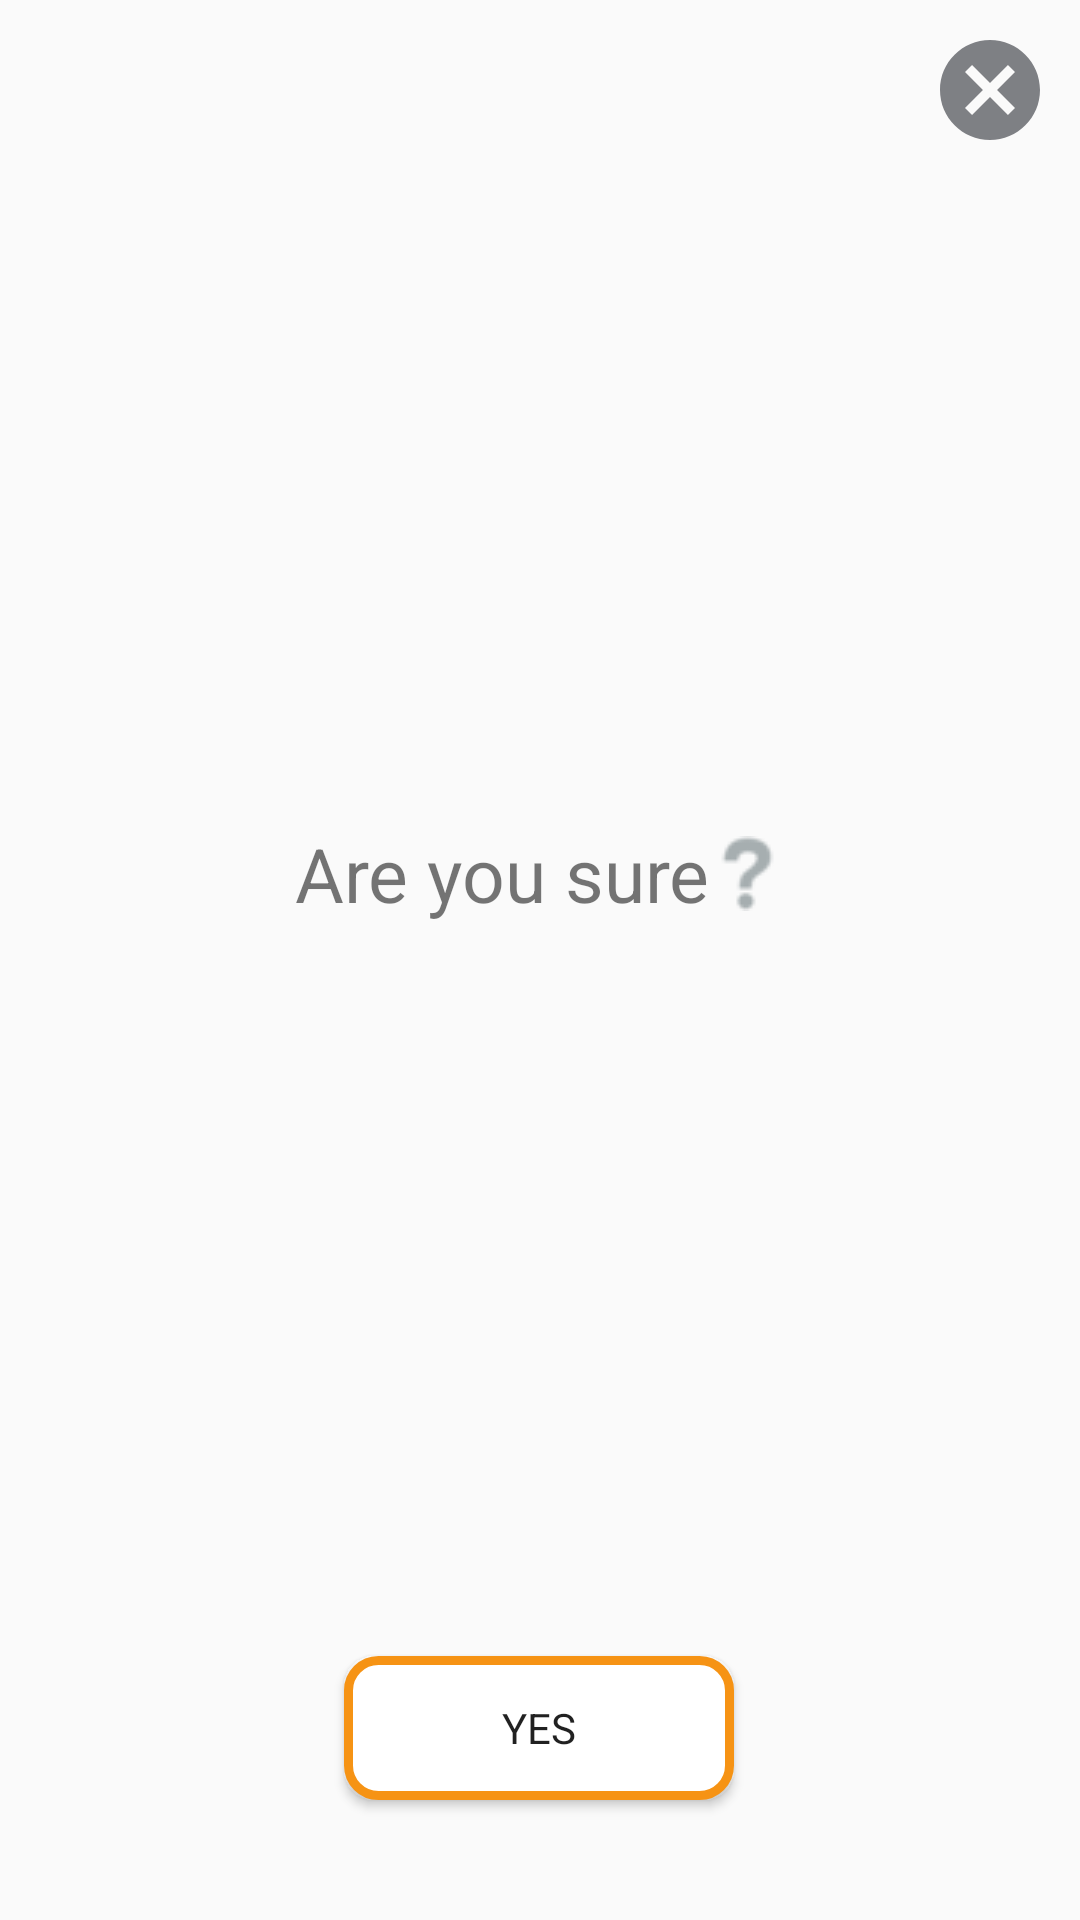

Here is an Android app screen rendered from its layout file. Give the layout XML and the strings, colors and styles it references.
<!-- AndroidManifest.xml: application theme AppTheme -->
<!-- res/layout/dialog_confirm_layout.xml -->
<?xml version="1.0" encoding="utf-8"?>
<androidx.constraintlayout.widget.ConstraintLayout xmlns:android="http://schemas.android.com/apk/res/android"
    xmlns:app="http://schemas.android.com/apk/res-auto"
    xmlns:tools="http://schemas.android.com/tools"
    android:orientation="vertical"
    android:padding="10dp"
    android:layout_gravity="center"
    android:layout_width="340dp"
    android:layout_height="match_parent"
    android:background="@drawable/rounded_dialog_background">


    <ImageView
        android:id="@+id/cancelDialogSuccessImageView"
        android:layout_width="40dp"
        android:layout_height="40dp"
        android:layout_gravity="end"
        android:src="@drawable/ic_cancel_black_24dp"
        app:layout_constraintEnd_toEndOf="parent"
        app:layout_constraintTop_toTopOf="parent"
        tools:layout_editor_absoluteX="345dp"
        tools:layout_editor_absoluteY="16dp" />


    <TextView
        android:id="@+id/areYouSureStatement"
        android:layout_width="wrap_content"
        android:layout_height="wrap_content"
        android:text="@string/are_you_sure"
        android:textSize="25sp"
        android:layout_marginTop="40dp"
        android:layout_marginBottom="60dp"
        app:layout_constraintBottom_toTopOf="@+id/yesButton"
        app:layout_constraintEnd_toEndOf="parent"
        app:layout_constraintStart_toStartOf="parent"
        app:layout_constraintTop_toBottomOf="@+id/cancelDialogSuccessImageView"
        android:drawableEnd="@drawable/question_mark_right"
        android:drawableRight="@drawable/question_mark_right" />

    <Button
        android:id="@+id/yesButton"
        android:layout_width="130dp"
        android:layout_height="wrap_content"
        android:layout_gravity="center"
        android:background="@drawable/rounded_dialog_button_background"
        android:fontFamily="sans-serif"
        android:text="@string/yes"
        android:layout_marginBottom="30dp"
        app:layout_constraintBottom_toBottomOf="parent"
        app:layout_constraintEnd_toEndOf="parent"
        app:layout_constraintHorizontal_bias="0.498"
        app:layout_constraintStart_toStartOf="parent" />

</androidx.constraintlayout.widget.ConstraintLayout>
<!-- resources referenced by this layout -->
<resources>
  <!-- drawable ic_cancel_black_24dp (drawable) -->
  <vector android:height="24dp" android:tint="#7E8084"
      android:viewportHeight="24.0" android:viewportWidth="24.0"
      android:width="24dp" xmlns:android="http://schemas.android.com/apk/res/android">
      <path android:fillColor="#FF000000" android:pathData="M12,2C6.47,2 2,6.47 2,12s4.47,10 10,10 10,-4.47 10,-10S17.53,2 12,2zM17,15.59L15.59,17 12,13.41 8.41,17 7,15.59 10.59,12 7,8.41 8.41,7 12,10.59 15.59,7 17,8.41 13.41,12 17,15.59z"/>
  </vector>
  <!-- drawable question_mark_right: png bitmap (drawable, 1300 bytes) -->
  <!-- drawable rounded_dialog_button_background (drawable) -->
  <?xml version="1.0" encoding="UTF-8"?>
  <shape xmlns:android="http://schemas.android.com/apk/res/android">
      <solid android:color="#FFFFFF"/>
      <stroke android:width="3dp" android:color="#F69314" />
      <corners android:radius="10dp"/>
      <padding android:left="0dp" android:top="0dp" android:right="0dp" android:bottom="0dp" />
  </shape>
  <string name="are_you_sure">Are you sure</string>
  <string name="yes">Yes</string>
  <style name="AppTheme" parent="Theme.AppCompat.Light.DarkActionBar">
          
          <item name="colorPrimary">@color/colorPrimary</item>
          <item name="colorPrimaryDark">@color/colorPrimaryDark</item>
          <item name="colorAccent">@color/colorAccent</item>
      </style>
  <!-- not gathered from this repository: default colours our renderer supplied (Android Studio template values) -->
  <color name="colorPrimary">#FF6200EE</color>
  <color name="colorPrimaryDark">#FF3700B3</color>
  <color name="colorAccent">#FF03DAC5</color>
</resources>
